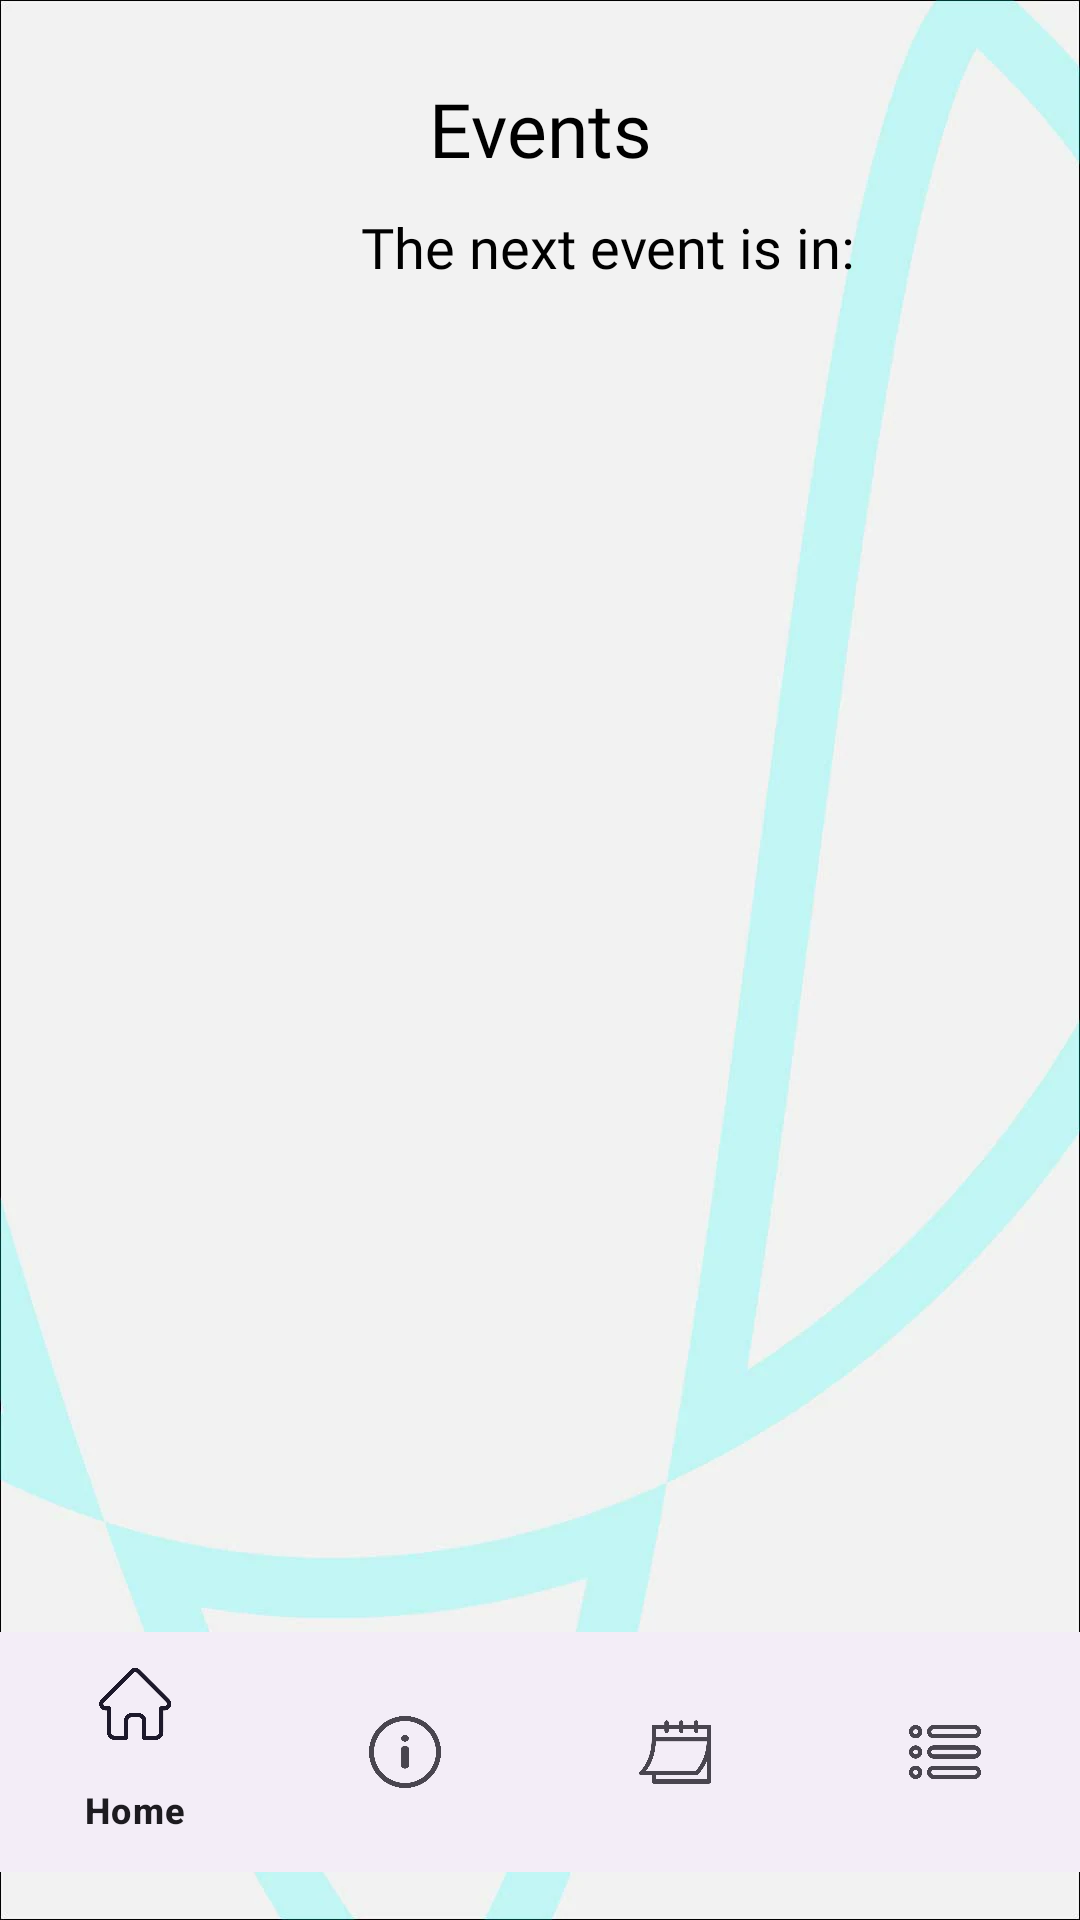

Write the Android layout XML for this screen, with the resource values it uses.
<!-- AndroidManifest.xml: application theme Theme.SocialPost -->
<!-- res/layout/events_page.xml -->
<androidx.coordinatorlayout.widget.CoordinatorLayout
    xmlns:android="http://schemas.android.com/apk/res/android"
    xmlns:app="http://schemas.android.com/apk/res-auto"
    xmlns:tools="http://schemas.android.com/tools"
    style="@style/SCREEN"
    android:layout_width="match_parent"
    android:layout_height="match_parent">


    <ScrollView
        android:layout_width="wrap_content"
        android:layout_height="match_parent">

    <LinearLayout
        android:layout_width="match_parent"
        android:layout_height="wrap_content"
        android:orientation="vertical"
        android:padding="16dp">

        <TextView
            android:id="@+id/textView"
            style="@style/TEXTTITLE"
            android:layout_width="match_parent"
            android:layout_height="wrap_content"
            android:padding="10dp"
            android:text="Events"
            android:textAlignment="center"
            tools:layout_editor_absoluteX="176dp"
            tools:layout_editor_absoluteY="299dp" />

        <TextView
            android:id="@+id/nextEventTextView"
            style="@style/TEXT"
            android:layout_width="378dp"
            android:layout_height="wrap_content"
            android:text="The next event is in: "
            android:textAlignment="center"
            android:textSize="9pt"
            tools:layout_editor_absoluteX="176dp"
            tools:layout_editor_absoluteY="299dp" />

        <TextView
            android:id="@+id/timerTextView"
            style="@style/TEXT"
            android:layout_width="367dp"
            android:layout_height="wrap_content"
            android:textAlignment="center"
            android:textSize="15sp" />

        <androidx.recyclerview.widget.RecyclerView
            android:id="@+id/eventsRecyclerView"
            android:layout_width="match_parent"
            android:layout_height="498dp"
            android:layout_marginTop="5dp" />

    </LinearLayout>

    </ScrollView>

    <com.google.android.material.bottomnavigation.BottomNavigationView
        android:id="@+id/bottom_navigation"
        android:layout_width="match_parent"
        android:layout_height="wrap_content"
        android:layout_alignParentBottom="true"
        android:layout_gravity="bottom"
        android:layout_marginTop="16dp"
        android:layout_marginBottom="16dp"
        app:menu="@menu/bottom_navigation_menu" />



</androidx.coordinatorlayout.widget.CoordinatorLayout>
<!-- resources referenced by this layout -->
<resources>
  <style name="SCREEN">
          <item name="android:background">@drawable/finalbackground</item>
      </style>
  <style name="TEXT">
          <item name="android:textColor">#000000</item>
          <item name="android:fontFamily">@font/muktaregular</item>
      </style>
  <style name="TEXTTITLE">
          <item name="android:textColor">#000000</item>
          <item name="android:fontFamily">@font/muktabold</item>
          <item name="android:textSize">25dp</item>
      </style>
  <style name="Theme.SocialPost" parent="Base.Theme.SocialPost" />
  <!-- drawable finalbackground: webp bitmap (drawable, 33298 bytes) -->
  <style name="Base.Theme.SocialPost" parent="Theme.Material3.DayNight.NoActionBar">
          
          
      </style>
</resources>
